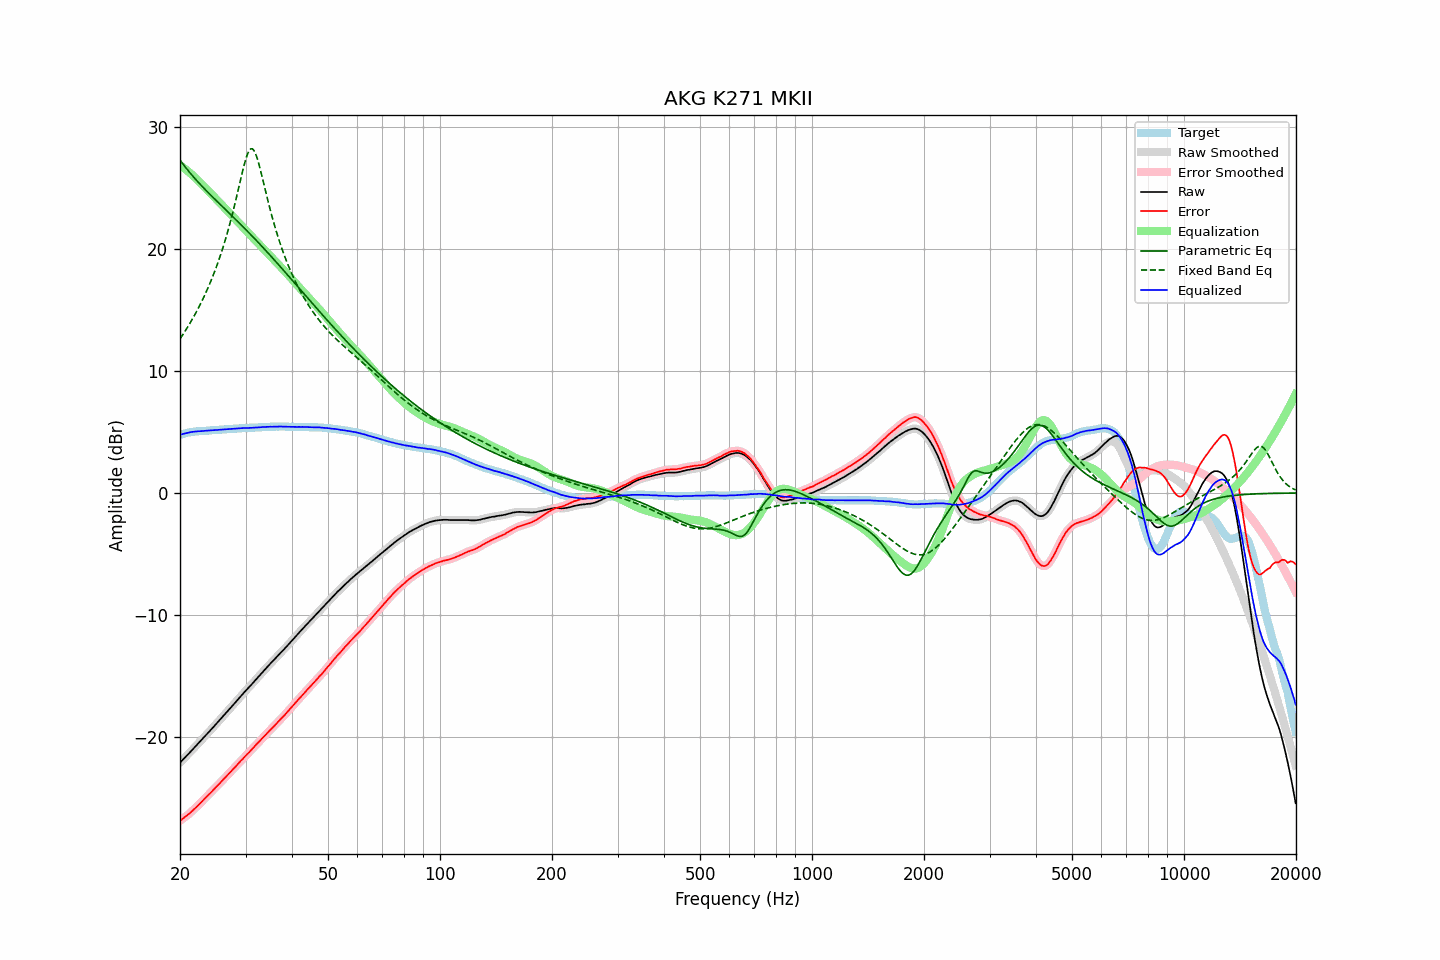

Values plotted in this chart, from the file beside it:
frequency, raw, error, smoothed, error_smoothed, equalization, parametric_eq, fixed_band_eq, equalized_raw, equalized_smoothed, target
20.00, -22.10, -26.86, -22.10, -26.86, 26.86, 27.28, 12.62, 4.76, 4.76, 4.76
20.20, -21.96, -26.76, -21.96, -26.76, 26.77, 27.10, 12.82, 4.81, 4.80, 4.80
20.40, -21.83, -26.67, -21.82, -26.67, 26.67, 26.92, 13.02, 4.84, 4.84, 4.84
20.61, -21.69, -26.56, -21.69, -26.57, 26.57, 26.75, 13.22, 4.88, 4.88, 4.87
20.81, -21.55, -26.46, -21.55, -26.47, 26.46, 26.58, 13.43, 4.92, 4.91, 4.91
21.02, -21.42, -26.37, -21.41, -26.36, 26.35, 26.42, 13.65, 4.94, 4.94, 4.95
21.23, -21.28, -26.25, -21.28, -26.25, 26.24, 26.26, 13.86, 4.97, 4.97, 4.97
21.44, -21.14, -26.13, -21.14, -26.13, 26.13, 26.11, 14.09, 4.99, 4.99, 4.99
21.66, -21.00, -26.01, -21.00, -26.01, 26.01, 25.95, 14.32, 5.01, 5.01, 5.01
21.87, -20.86, -25.88, -20.86, -25.88, 25.89, 25.80, 14.55, 5.03, 5.03, 5.02
22.09, -20.72, -25.76, -20.72, -25.76, 25.76, 25.66, 14.79, 5.04, 5.04, 5.04
22.31, -20.58, -25.63, -20.58, -25.63, 25.63, 25.51, 15.04, 5.05, 5.05, 5.05
22.54, -20.44, -25.50, -20.44, -25.50, 25.50, 25.37, 15.30, 5.06, 5.06, 5.06
22.76, -20.30, -25.37, -20.30, -25.37, 25.36, 25.23, 15.56, 5.07, 5.07, 5.07
22.99, -20.16, -25.23, -20.15, -25.23, 25.23, 25.09, 15.83, 5.07, 5.08, 5.07
23.22, -20.01, -25.09, -20.01, -25.09, 25.10, 24.95, 16.10, 5.09, 5.09, 5.08
23.45, -19.87, -24.96, -19.87, -24.96, 24.97, 24.82, 16.39, 5.10, 5.10, 5.09
23.69, -19.73, -24.83, -19.73, -24.83, 24.83, 24.68, 16.68, 5.10, 5.10, 5.10
23.92, -19.59, -24.70, -19.58, -24.70, 24.70, 24.55, 16.99, 5.11, 5.11, 5.11
24.16, -19.44, -24.57, -19.44, -24.57, 24.56, 24.42, 17.30, 5.13, 5.12, 5.13
24.40, -19.29, -24.44, -19.29, -24.43, 24.43, 24.29, 17.62, 5.14, 5.14, 5.15
24.65, -19.15, -24.29, -19.14, -24.29, 24.29, 24.16, 17.96, 5.14, 5.15, 5.14
24.89, -19.00, -24.15, -19.00, -24.15, 24.16, 24.03, 18.30, 5.16, 5.16, 5.15
25.14, -18.86, -24.02, -18.85, -24.02, 24.02, 23.90, 18.66, 5.16, 5.17, 5.16
25.39, -18.71, -23.88, -18.71, -23.88, 23.88, 23.77, 19.03, 5.18, 5.18, 5.17
25.65, -18.56, -23.75, -18.56, -23.74, 23.74, 23.64, 19.41, 5.18, 5.18, 5.19
25.91, -18.41, -23.60, -18.41, -23.61, 23.61, 23.52, 19.81, 5.20, 5.19, 5.19
26.16, -18.27, -23.47, -18.27, -23.47, 23.47, 23.39, 20.23, 5.20, 5.21, 5.20
26.43, -18.12, -23.33, -18.12, -23.33, 23.33, 23.26, 20.66, 5.21, 5.22, 5.21
26.69, -17.97, -23.19, -17.97, -23.20, 23.20, 23.13, 21.10, 5.23, 5.23, 5.22
26.96, -17.82, -23.06, -17.82, -23.06, 23.06, 23.01, 21.57, 5.24, 5.23, 5.24
27.23, -17.68, -22.93, -17.68, -22.92, 22.92, 22.88, 22.05, 5.24, 5.24, 5.25
27.50, -17.53, -22.78, -17.53, -22.78, 22.78, 22.75, 22.55, 5.25, 5.25, 5.25
27.77, -17.38, -22.63, -17.38, -22.64, 22.64, 22.62, 23.07, 5.26, 5.26, 5.25
28.05, -17.23, -22.50, -17.23, -22.49, 22.50, 22.49, 23.61, 5.27, 5.27, 5.27
28.33, -17.08, -22.35, -17.08, -22.35, 22.35, 22.36, 24.16, 5.28, 5.28, 5.27
28.62, -16.93, -22.21, -16.93, -22.21, 22.21, 22.23, 24.72, 5.28, 5.28, 5.28
28.90, -16.78, -22.07, -16.78, -22.07, 22.07, 22.10, 25.29, 5.29, 5.29, 5.29
29.19, -16.63, -21.92, -16.63, -21.93, 21.93, 21.97, 25.85, 5.30, 5.30, 5.29
29.48, -16.48, -21.80, -16.48, -21.79, 21.79, 21.84, 26.40, 5.31, 5.31, 5.32
29.78, -16.33, -21.64, -16.33, -21.64, 21.65, 21.71, 26.92, 5.32, 5.32, 5.31
30.08, -16.18, -21.50, -16.19, -21.51, 21.51, 21.58, 27.39, 5.33, 5.33, 5.32
30.38, -16.05, -21.37, -16.05, -21.37, 21.38, 21.44, 27.77, 5.33, 5.33, 5.32
30.68, -15.91, -21.25, -15.91, -21.24, 21.24, 21.31, 28.05, 5.33, 5.33, 5.34
30.99, -15.77, -21.11, -15.77, -21.11, 21.10, 21.17, 28.19, 5.33, 5.33, 5.34
31.30, -15.62, -20.96, -15.62, -20.97, 20.96, 21.03, 28.20, 5.34, 5.34, 5.34
31.61, -15.47, -20.82, -15.47, -20.82, 20.82, 20.90, 28.06, 5.35, 5.35, 5.35
31.93, -15.32, -20.68, -15.32, -20.68, 20.68, 20.76, 27.80, 5.36, 5.36, 5.36
32.24, -15.18, -20.54, -15.17, -20.54, 20.54, 20.62, 27.43, 5.37, 5.37, 5.36
32.57, -15.03, -20.41, -15.03, -20.40, 20.40, 20.48, 26.98, 5.37, 5.38, 5.38
32.89, -14.88, -20.26, -14.88, -20.26, 20.26, 20.34, 26.48, 5.39, 5.39, 5.38
33.22, -14.73, -20.12, -14.73, -20.13, 20.13, 20.20, 25.95, 5.40, 5.39, 5.39
33.55, -14.59, -19.99, -14.59, -19.99, 19.99, 20.06, 25.40, 5.40, 5.40, 5.40
33.89, -14.45, -19.86, -14.44, -19.85, 19.85, 19.92, 24.85, 5.40, 5.41, 5.41
34.23, -14.30, -19.71, -14.30, -19.71, 19.71, 19.77, 24.31, 5.42, 5.41, 5.41
34.57, -14.16, -19.58, -14.16, -19.58, 19.58, 19.63, 23.78, 5.42, 5.42, 5.42
34.92, -14.01, -19.43, -14.01, -19.44, 19.44, 19.48, 23.27, 5.43, 5.43, 5.42
35.27, -13.88, -19.31, -13.88, -19.30, 19.30, 19.34, 22.77, 5.43, 5.43, 5.43
35.62, -13.74, -19.17, -13.74, -19.17, 19.17, 19.19, 22.29, 5.43, 5.43, 5.43
35.97, -13.60, -19.03, -13.60, -19.03, 19.03, 19.05, 21.83, 5.44, 5.43, 5.43
... 635 more rows
